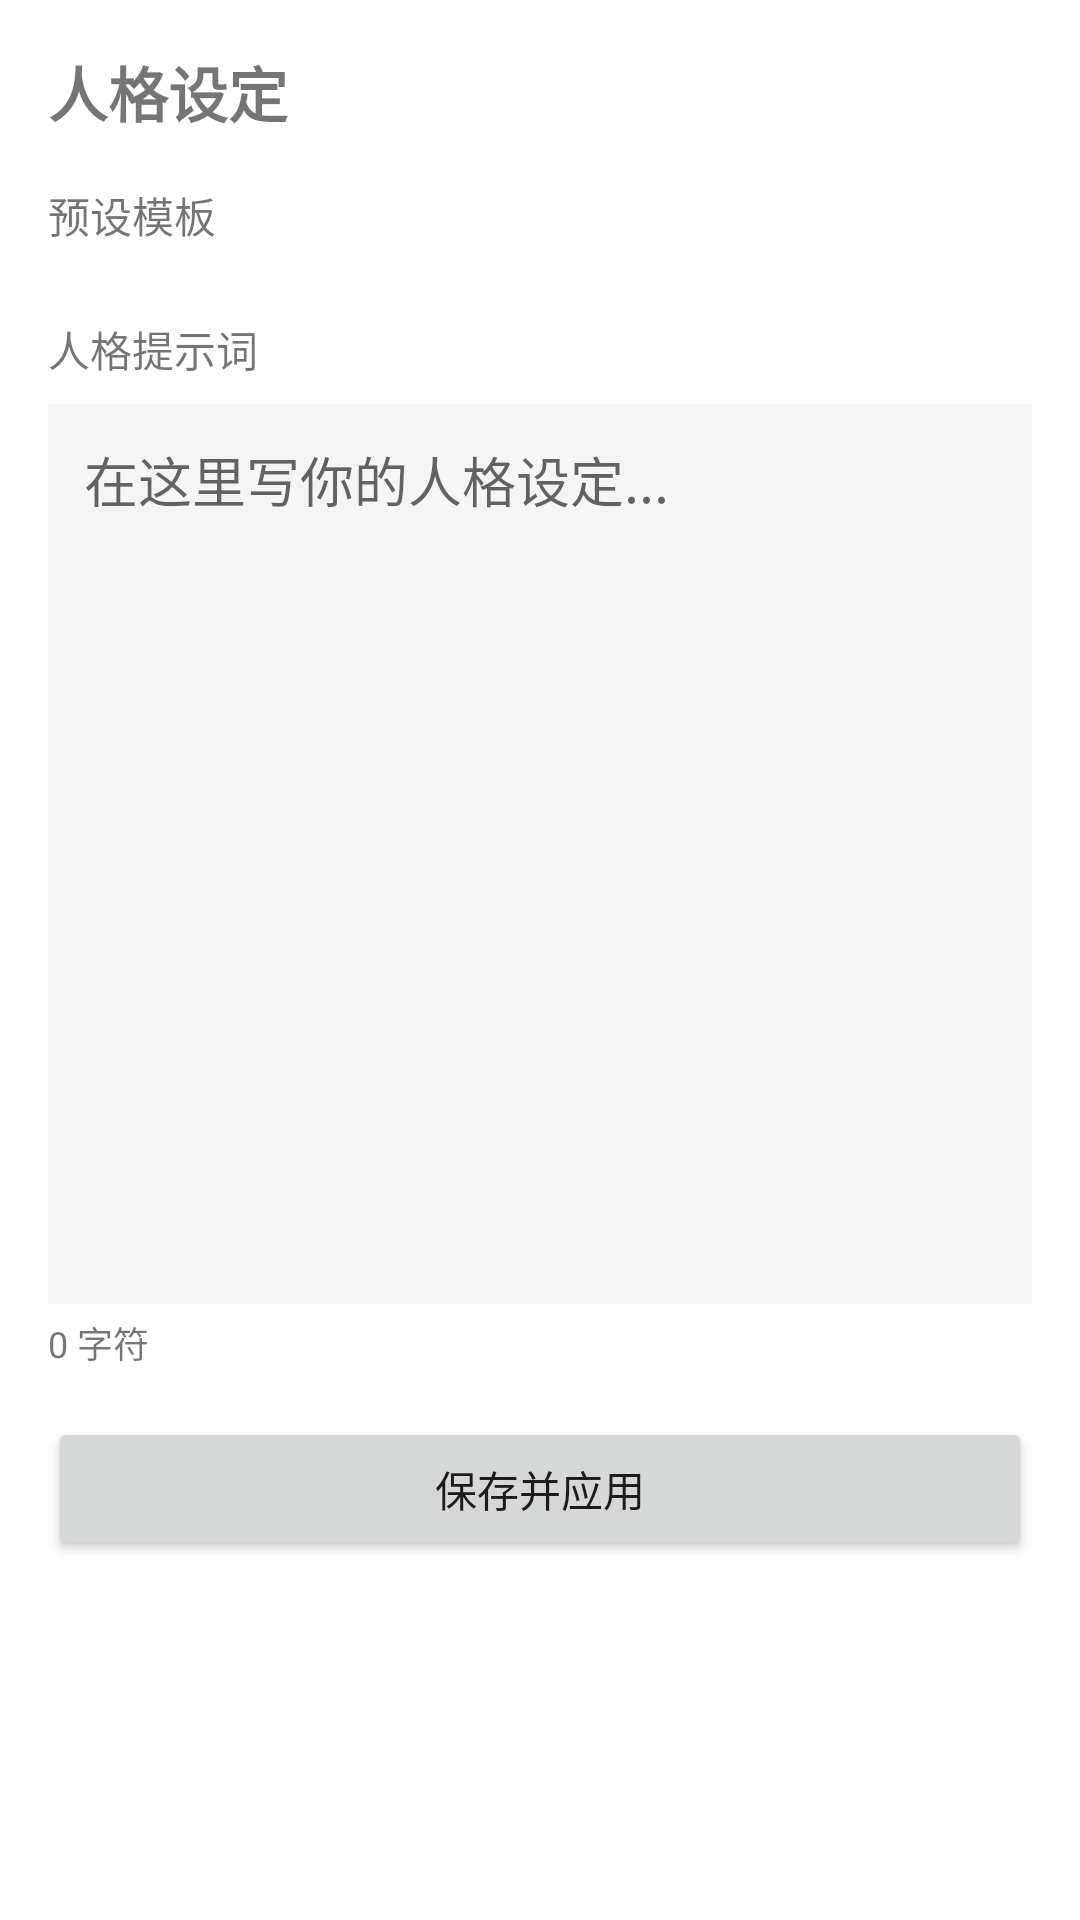

Here is an Android app screen rendered from its layout file. Give the layout XML and the strings, colors and styles it references.
<!-- AndroidManifest.xml: application theme Theme.QQBot -->
<!-- res/layout/page_persona.xml -->
<?xml version="1.0" encoding="utf-8"?>
<ScrollView xmlns:android="http://schemas.android.com/apk/res/android"
    android:layout_width="match_parent"
    android:layout_height="match_parent"
    android:padding="16dp">

    <LinearLayout
        android:layout_width="match_parent"
        android:layout_height="wrap_content"
        android:orientation="vertical">

        <TextView android:layout_width="wrap_content" android:layout_height="wrap_content" android:text="人格设定" android:textSize="20sp" android:textStyle="bold" />

        <TextView android:layout_width="wrap_content" android:layout_height="wrap_content" android:text="预设模板" android:textSize="14sp" android:layout_marginTop="16dp" />

        <HorizontalScrollView
            android:layout_width="match_parent"
            android:layout_height="wrap_content"
            android:layout_marginTop="8dp">
            <LinearLayout
                android:id="@+id/presetRow"
                android:layout_width="wrap_content"
                android:layout_height="wrap_content"
                android:orientation="horizontal" />
        </HorizontalScrollView>

        <TextView android:layout_width="wrap_content" android:layout_height="wrap_content" android:text="人格提示词" android:textSize="14sp" android:layout_marginTop="16dp" />

        <EditText
            android:id="@+id/etPersona"
            android:layout_width="match_parent"
            android:layout_height="300dp"
            android:gravity="top|start"
            android:inputType="textMultiLine"
            android:background="#F5F5F5"
            android:padding="12dp"
            android:layout_marginTop="8dp"
            android:hint="在这里写你的人格设定..." />

        <TextView
            android:id="@+id/tvPersonaLen"
            android:layout_width="wrap_content"
            android:layout_height="wrap_content"
            android:text="0 字符"
            android:textSize="12sp"
            android:layout_marginTop="4dp" />

        <Button
            android:id="@+id/btnSavePersona"
            android:layout_width="match_parent"
            android:layout_height="wrap_content"
            android:text="保存并应用"
            android:layout_marginTop="16dp" />
    </LinearLayout>
</ScrollView>
<!-- resources referenced by this layout -->
<resources>
  <style name="Theme.QQBot" parent="Theme.MaterialComponents.DayNight.NoActionBar">
          <item name="colorPrimary">#1976D2</item>
      </style>
</resources>
